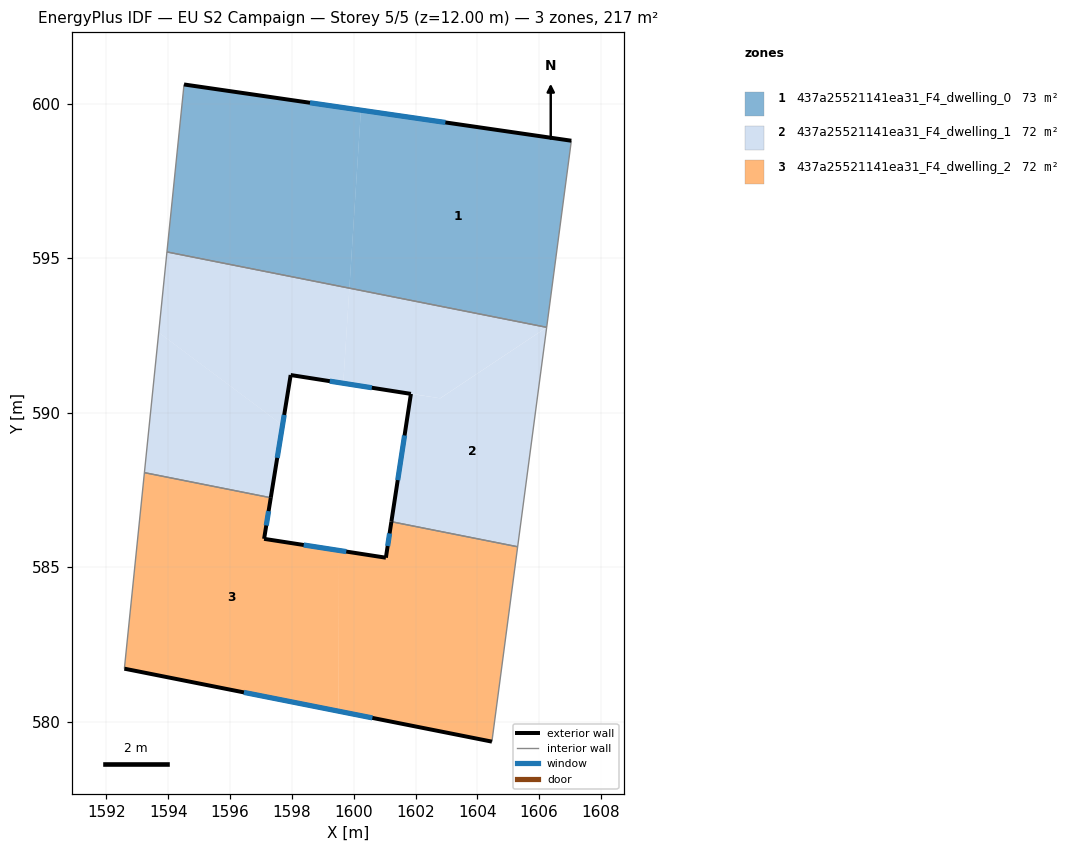
=== STOREY PLAN SPEC (per zone: floor XY polygon, exterior-wall plan segments, windows/doors) ===
zone 1: 437a25521141ea31_F4_dwelling_0  (72.5 m²)
  floor: (1600.23, 599.79) (1599.86, 594.03) (1593.96, 595.20) (1594.51, 600.62)
  floor: (1607.04, 598.80) (1606.24, 592.76) (1599.86, 594.03) (1600.23, 599.79)
  exterior wall: (1607.04, 598.80) – (1594.51, 600.62)  [12.7 m]
    window: (1602.97, 599.39) – (1598.59, 600.03)  [4.6 m²]
  interior walls: 3
zone 2: 437a25521141ea31_F4_dwelling_1  (72.5 m²)
  floor: (1599.86, 594.03) (1599.66, 590.96) (1597.96, 591.22) (1597.70, 589.60) (1593.69, 592.59) (1593.96, 595.20)
  floor: (1597.70, 589.60) (1597.32, 587.25) (1593.23, 588.06) (1593.69, 592.59)
  floor: (1606.24, 592.76) (1602.80, 590.46) (1599.66, 590.96) (1599.86, 594.03)
  floor: (1606.24, 592.76) (1605.30, 585.66) (1601.22, 586.47) (1601.85, 590.61) (1602.56, 590.50) (1602.80, 590.46)
  exterior wall: (1597.32, 587.25) – (1597.96, 591.22)  [4.0 m]
    window: (1597.53, 588.54) – (1597.75, 589.93)  [1.5 m²]
  exterior wall: (1601.85, 590.61) – (1601.22, 586.47)  [4.2 m]
    window: (1601.65, 589.26) – (1601.42, 587.82)  [1.5 m²]
  exterior wall: (1597.96, 591.22) – (1601.85, 590.61)  [3.9 m]
    window: (1599.23, 591.02) – (1600.59, 590.81)  [1.4 m²]
  interior walls: 5
zone 3: 437a25521141ea31_F4_dwelling_2  (72.5 m²)
  floor: (1597.32, 587.25) (1597.10, 585.92) (1599.49, 585.55) (1599.50, 580.34) (1592.58, 581.72) (1593.23, 588.06)
  floor: (1605.30, 585.66) (1604.47, 579.36) (1599.50, 580.34) (1599.49, 585.55) (1601.04, 585.31) (1601.22, 586.47)
  exterior wall: (1597.10, 585.92) – (1597.32, 587.25)  [1.3 m]
    window: (1597.17, 586.35) – (1597.25, 586.81)  [0.5 m²]
  exterior wall: (1601.04, 585.31) – (1597.10, 585.92)  [4.0 m]
    window: (1599.76, 585.51) – (1598.38, 585.72)  [1.5 m²]
  exterior wall: (1601.22, 586.47) – (1601.04, 585.31)  [1.2 m]
    window: (1601.16, 586.09) – (1601.10, 585.69)  [0.4 m²]
  exterior wall: (1592.58, 581.72) – (1604.47, 579.36)  [12.1 m]
    window: (1596.45, 580.95) – (1600.60, 580.12)  [4.4 m²]
  interior walls: 4

=== DERIVED (storey summary) ===
Building: EU S2 Campaign
Storey: 5 of 5  (floor level z = 12.00 m)
Storey gross floor area: 217.5 m²
Zones on this storey: 3
  - 437a25521141ea31_F4_dwelling_0: floor 72.5 m²; exterior wall 12.7 m (38.0 m²); 1 window(s) 4.6 m²; WWR 12.2%
  - 437a25521141ea31_F4_dwelling_1: floor 72.5 m²; exterior wall 12.1 m (36.4 m²); 3 window(s) 4.5 m²; WWR 12.2%
  - 437a25521141ea31_F4_dwelling_2: floor 72.5 m²; exterior wall 18.6 m (55.9 m²); 4 window(s) 6.8 m²; WWR 12.2%
Zone adjacency (shared interzone walls):
  - 437a25521141ea31_F4_dwelling_0 ↔ 437a25521141ea31_F4_dwelling_1
  - 437a25521141ea31_F4_dwelling_1 ↔ 437a25521141ea31_F4_dwelling_2